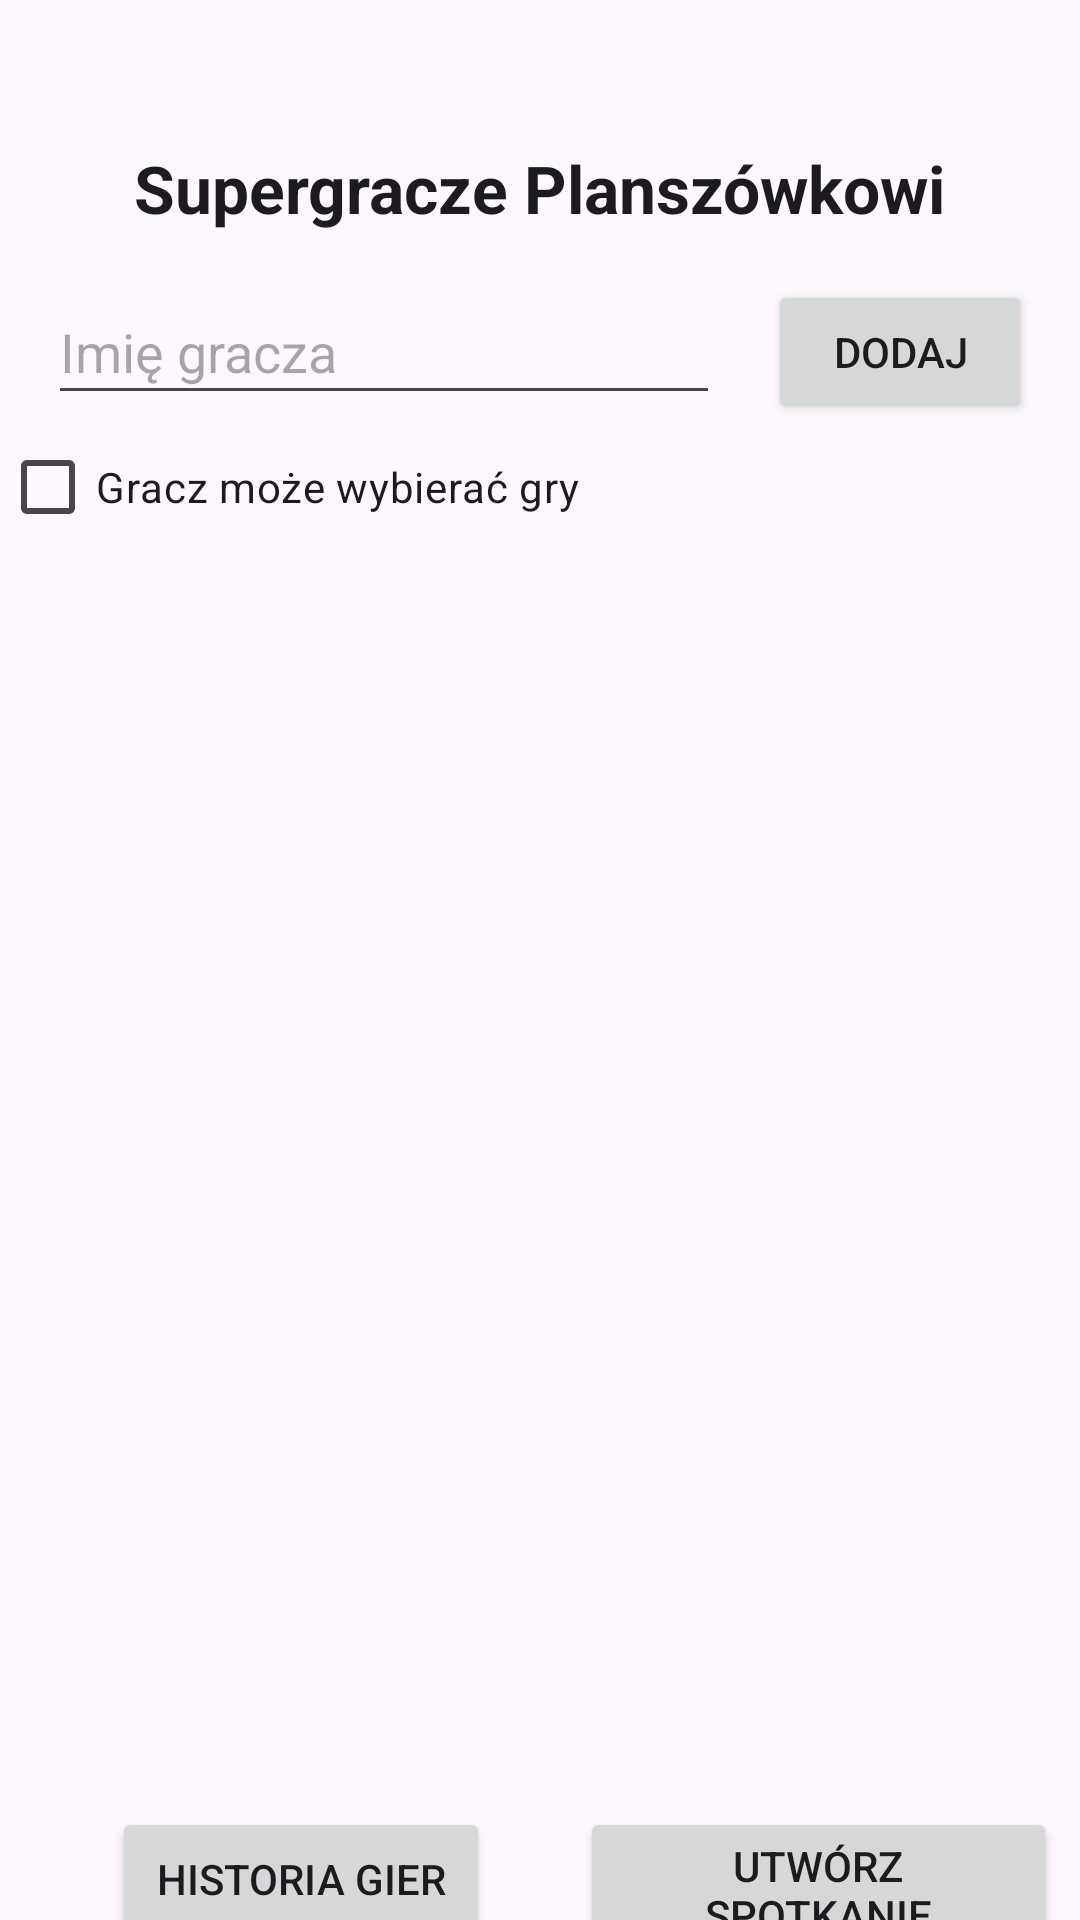

Android layout source for this screen:
<!-- AndroidManifest.xml: application theme Theme.AppRafaL -->
<!-- res/layout/activity_main.xml -->
<?xml version="1.0" encoding="utf-8"?>
<androidx.constraintlayout.widget.ConstraintLayout
    xmlns:android="http://schemas.android.com/apk/res/android"
    xmlns:app="http://schemas.android.com/apk/res-auto"
    xmlns:tools="http://schemas.android.com/tools"
    android:layout_width="match_parent"
    android:layout_height="match_parent">

    <EditText
        android:id="@+id/editTextPlayerName"
        android:layout_width="0dp"
        android:layout_height="45dp"
        android:layout_margin="16dp"
        android:layout_marginTop="128dp"
        android:hint="Imię gracza"
        app:layout_constraintEnd_toStartOf="@id/buttonAdd"
        app:layout_constraintStart_toStartOf="parent"
        app:layout_constraintTop_toBottomOf="@+id/textView" />

    <Button
        android:id="@+id/buttonAdd"
        android:layout_width="wrap_content"
        android:layout_height="wrap_content"
        android:text="Dodaj"
        app:layout_constraintTop_toTopOf="@id/editTextPlayerName"
        app:layout_constraintEnd_toEndOf="parent"
        android:layout_marginEnd="16dp"/>

    <androidx.recyclerview.widget.RecyclerView
        android:id="@+id/recyclerView"
        android:layout_width="373dp"
        android:layout_height="410dp"
        android:layout_margin="16dp"
        app:layout_constraintEnd_toEndOf="parent"
        app:layout_constraintStart_toStartOf="parent"
        app:layout_constraintTop_toBottomOf="@+id/checkboxCanChoose" />

    <Button
        android:id="@+id/createSessionButton"
        android:layout_width="159dp"
        android:layout_height="48dp"
        android:text="Utwórz spotkanie"
        app:layout_constraintBottom_toBottomOf="parent"
        app:layout_constraintEnd_toEndOf="parent"
        app:layout_constraintHorizontal_bias="0.8"
        app:layout_constraintStart_toEndOf="@+id/buttonHistory"
        app:layout_constraintTop_toBottomOf="@+id/recyclerView" />

    <TextView
        android:id="@+id/textView"
        android:layout_width="wrap_content"
        android:layout_height="wrap_content"
        android:layout_marginTop="48dp"
        android:text="Supergracze Planszówkowi"
        android:textAppearance="@style/TextAppearance.AppCompat.Large"
        android:textStyle="bold"
        app:layout_constraintEnd_toEndOf="parent"
        app:layout_constraintStart_toStartOf="parent"
        app:layout_constraintTop_toTopOf="parent" />

    <Button
        android:id="@+id/buttonHistory"
        android:layout_width="126dp"
        android:layout_height="wrap_content"
        android:text="Historia gier"
        app:layout_constraintBottom_toBottomOf="parent"
        app:layout_constraintEnd_toEndOf="parent"
        app:layout_constraintHorizontal_bias="0.16"
        app:layout_constraintStart_toStartOf="parent"
        app:layout_constraintTop_toBottomOf="@+id/recyclerView" />

    <CheckBox
        android:id="@+id/checkboxCanChoose"
        android:layout_width="wrap_content"
        android:layout_height="wrap_content"
        android:text="Gracz może wybierać gry"
        app:layout_constraintTop_toBottomOf="@+id/editTextPlayerName"
        tools:ignore="MissingConstraints" />


</androidx.constraintlayout.widget.ConstraintLayout>
<!-- resources referenced by this layout -->
<resources>
  <style name="Theme.AppRafaL" parent="Base.Theme.AppRafaL" />
  <style name="Base.Theme.AppRafaL" parent="Theme.Material3.DayNight.NoActionBar">
          
          
      </style>
</resources>
